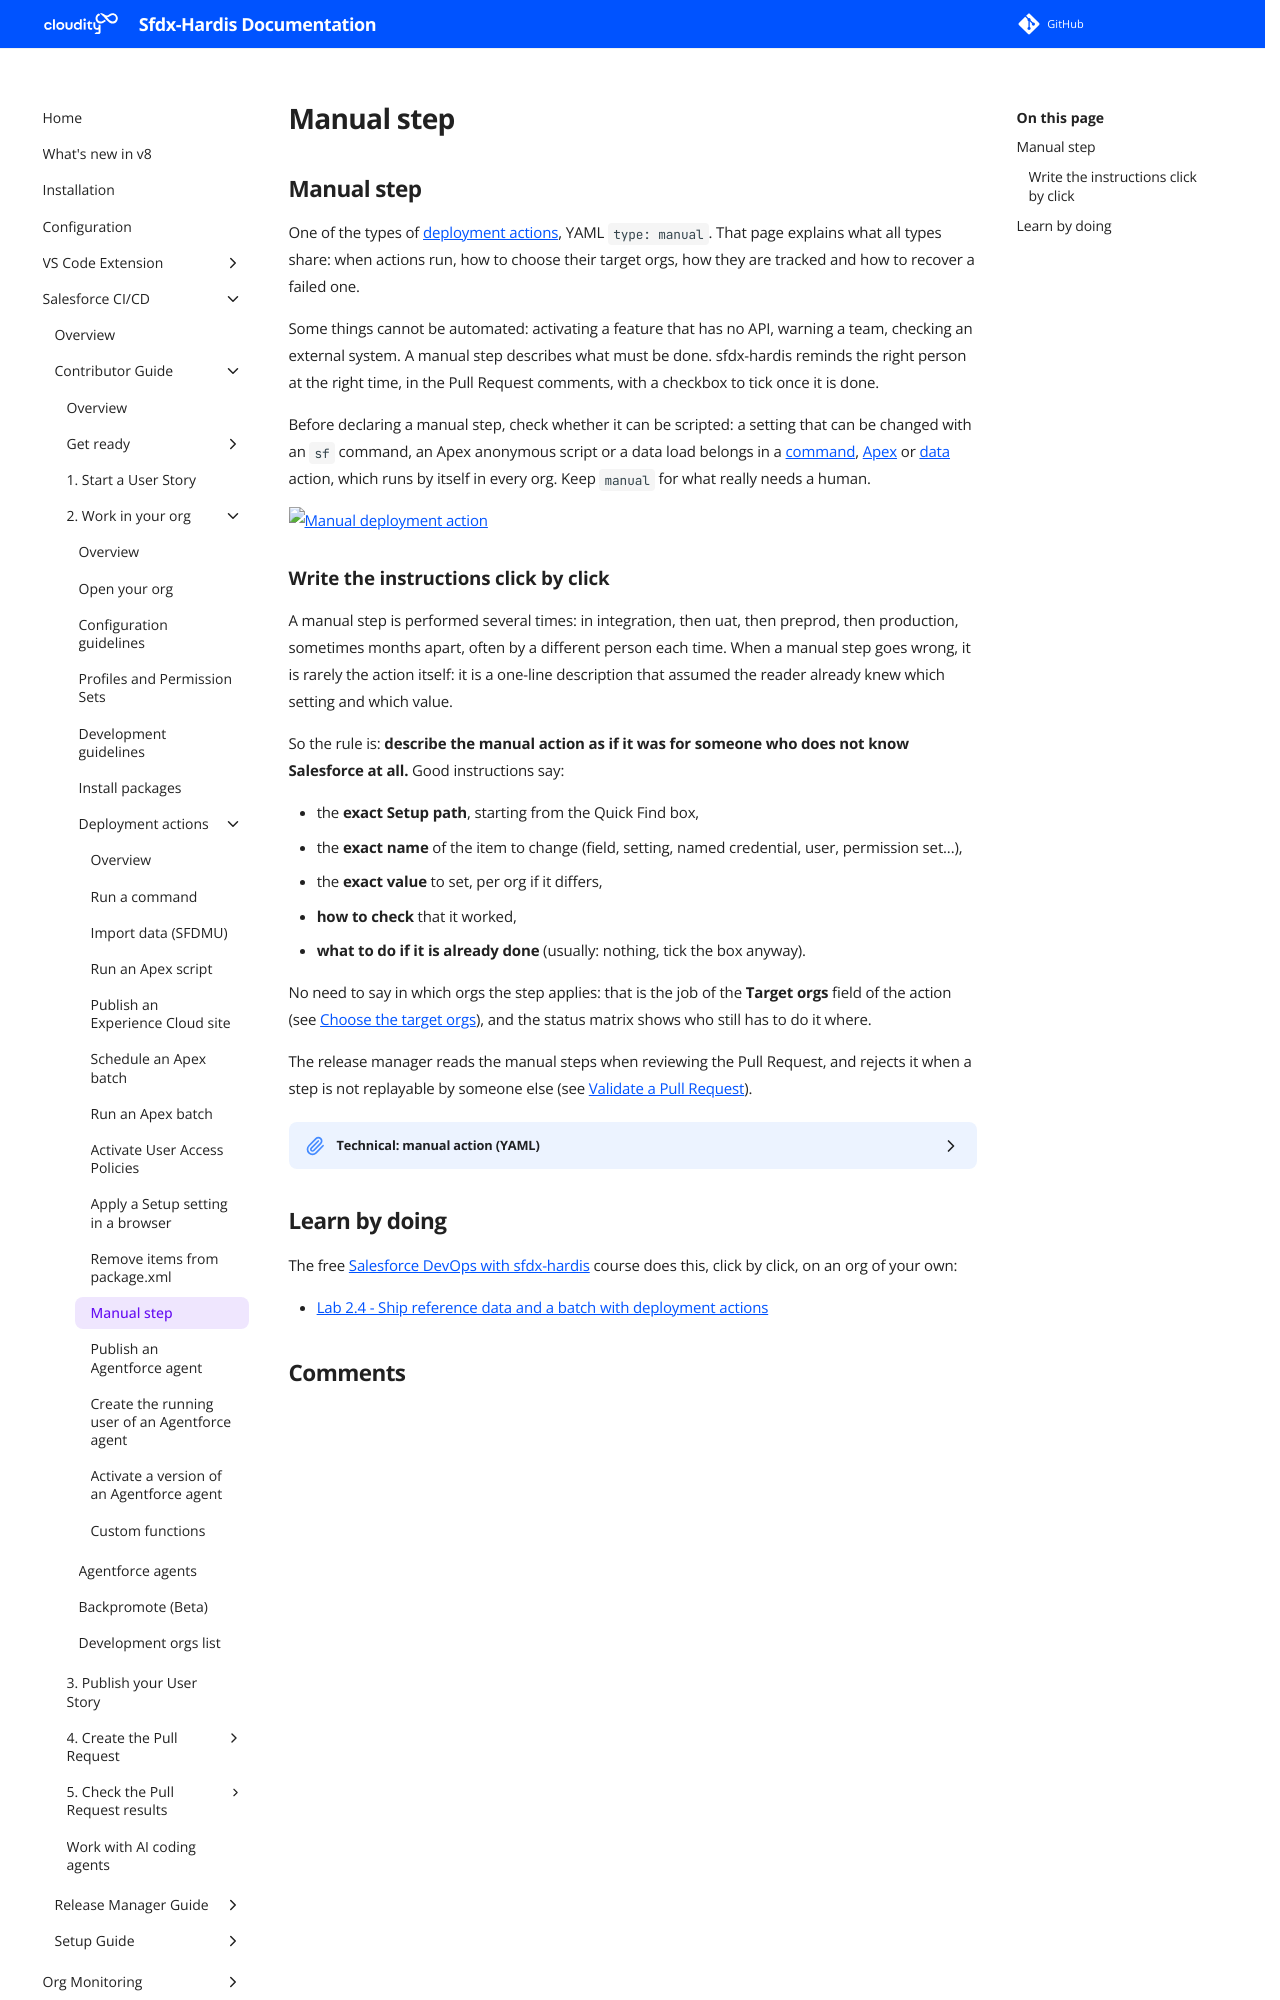

repository: hardisgroupcom/sfdx-hardis · page: salesforce-devops-work-on-user-story-deployment-actions-manual/index.html · generator: mkdocs

---
title: "Manual step - Salesforce deployment action"
description: "Declare a step a person must perform, with click by click instructions and a checkbox in the Pull Request comments, org by org."
---
<!-- markdownlint-disable MD013 -->

## Manual step

One of the types of [deployment actions](salesforce-devops-work-on-user-story-deployment-actions.md), YAML `type: manual`. That page explains what all types share: when actions run, how to choose their target orgs, how they are tracked and how to recover a failed one.

Some things cannot be automated: activating a feature that has no API, warning a team, checking an external system. A manual step describes what must be done. sfdx-hardis reminds the right person at the right time, in the Pull Request comments, with a checkbox to tick once it is done.

Before declaring a manual step, check whether it can be scripted: a setting that can be changed with an `sf` command, an Apex anonymous script or a data load belongs in a [command](salesforce-devops-work-on-user-story-deployment-actions-command.md), [Apex](salesforce-devops-work-on-user-story-deployment-actions-apex.md) or [data](salesforce-devops-work-on-user-story-deployment-actions-data.md) action, which runs by itself in every org. Keep `manual` for what really needs a human.

![Manual deployment action](assets/images/screenshot-deployment-action-manual.jpg)
